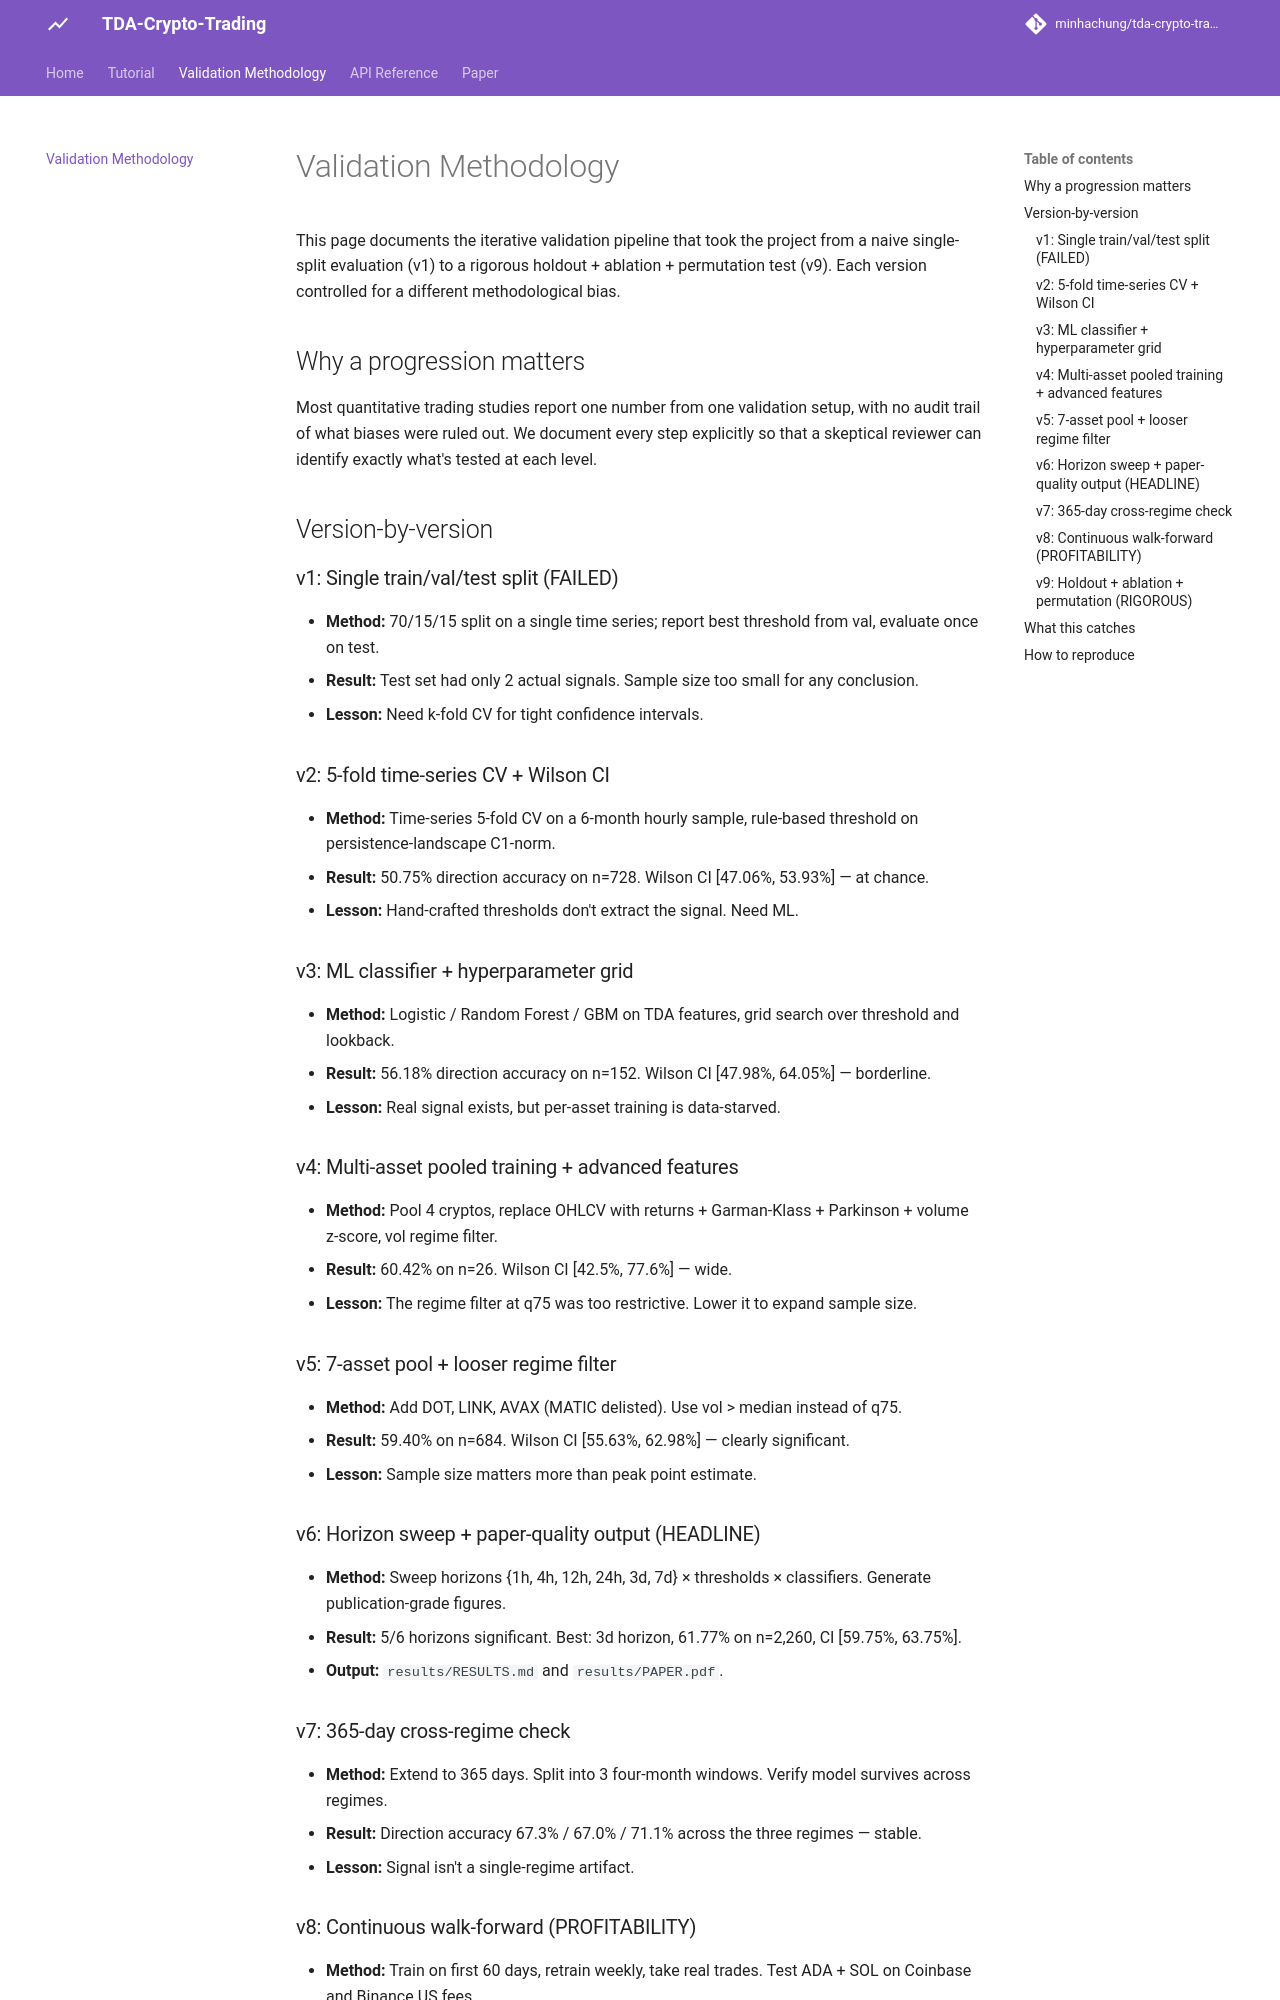

repository: minhachung/tda-crypto-trading · page: validation/index.html · generator: mkdocs

# Validation Methodology

This page documents the iterative validation pipeline that took the project from a naive single-split evaluation (v1) to a rigorous holdout + ablation + permutation test (v9). Each version controlled for a different methodological bias.

## Why a progression matters

Most quantitative trading studies report one number from one validation setup, with no audit trail of what biases were ruled out. We document every step explicitly so that a skeptical reviewer can identify exactly what's tested at each level.

## Version-by-version

### v1: Single train/val/test split (FAILED)

- **Method:** 70/15/15 split on a single time series; report best threshold from val, evaluate once on test.
- **Result:** Test set had only 2 actual signals. Sample size too small for any conclusion.
- **Lesson:** Need k-fold CV for tight confidence intervals.

### v2: 5-fold time-series CV + Wilson CI

- **Method:** Time-series 5-fold CV on a 6-month hourly sample, rule-based threshold on persistence-landscape C1-norm.
- **Result:** 50.75% direction accuracy on n=728. Wilson CI [47.06%, 53.93%] — at chance.
- **Lesson:** Hand-crafted thresholds don't extract the signal. Need ML.

### v3: ML classifier + hyperparameter grid

- **Method:** Logistic / Random Forest / GBM on TDA features, grid search over threshold and lookback.
- **Result:** 56.18% direction accuracy on n=152. Wilson CI [47.98%, 64.05%] — borderline.
- **Lesson:** Real signal exists, but per-asset training is data-starved.

### v4: Multi-asset pooled training + advanced features

- **Method:** Pool 4 cryptos, replace OHLCV with returns + Garman-Klass + Parkinson + volume z-score, vol regime filter.
- **Result:** 60.42% on n=26. Wilson CI [42.5%, 77.6%] — wide.
- **Lesson:** The regime filter at q75 was too restrictive. Lower it to expand sample size.

### v5: 7-asset pool + looser regime filter

- **Method:** Add DOT, LINK, AVAX (MATIC delisted). Use vol > median instead of q75.
- **Result:** 59.40% on n=684. Wilson CI [55.63%, 62.98%] — clearly significant.
- **Lesson:** Sample size matters more than peak point estimate.

### v6: Horizon sweep + paper-quality output (HEADLINE)

- **Method:** Sweep horizons {1h, 4h, 12h, 24h, 3d, 7d} × thresholds × classifiers. Generate publication-grade figures.
- **Result:** 5/6 horizons significant. Best: 3d horizon, 61.77% on n=2,260, CI [59.75%, 63.75%].
- **Output:** `results/RESULTS.md` and `results/PAPER.pdf`.

### v7: 365-day cross-regime check

- **Method:** Extend to 365 days. Split into 3 four-month windows. Verify model survives across regimes.
- **Result:** Direction accuracy 67.3% / 67.0% / 71.1% across the three regimes — stable.
- **Lesson:** Signal isn't a single-regime artifact.
